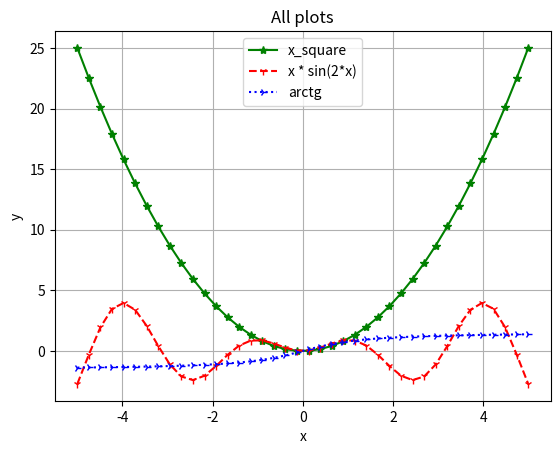

Write Python code to recreate this figure.
import numpy as np
import matplotlib.pyplot as plt

x = np.linspace(-5, 5, 40)
x_square = x ** 2
plt.plot(x, x_square, label='x_square', color='green', marker='*')

x_t_sin2x = x * np.sin(2*x)
plt.plot(x, x_t_sin2x, label='x * sin(2*x)', color='red', linestyle='--', marker='1')

arctg = np.arctan(x)
plt.plot(x, arctg, label='arctg', color='blue', linestyle=':', marker='4')

plt.xlabel('x')
plt.ylabel('y')
plt.title('All plots')
plt.legend()
plt.grid(True)
plt.show()

